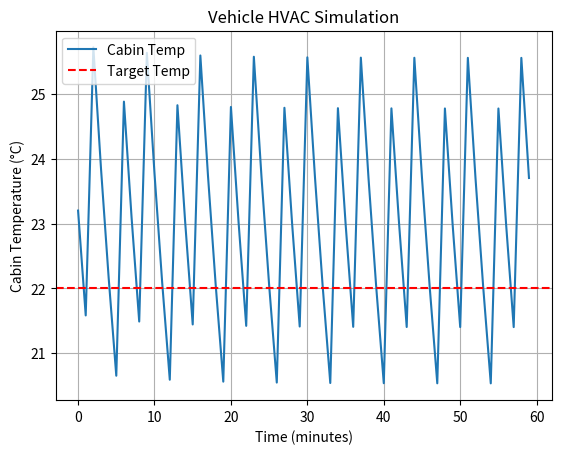

Write Python code to recreate this figure.
import matplotlib.pyplot as plt

class VehicleHVAC:
    def __init__(self, cabin_temp=25.0, outside_temp=30.0, hvac_power=5.0):
        """
        cabin_temp: initial cabin temperature in °C
        outside_temp: outside temperature in °C
        hvac_power: rate at which HVAC changes temperature (°C per minute)
        """
        self.cabin_temp = cabin_temp
        self.outside_temp = outside_temp
        self.hvac_power = hvac_power
        self.fan_speed = 1  # 1 (low) to 5 (high)
        self.target_temp = cabin_temp
    
    def set_target_temperature(self, temp):
        self.target_temp = temp
    
    def set_fan_speed(self, speed):
        self.fan_speed = max(1, min(speed, 5))  # clamp 1-5
    
    def step(self, dt=1.0):
        """
        Advance simulation by dt minutes.
        """
        # HVAC effect (proportional to difference from target and fan speed)
        temp_diff = self.target_temp - self.cabin_temp
        hvac_effect = self.hvac_power * self.fan_speed * (temp_diff / abs(temp_diff) if temp_diff != 0 else 0)
        
        # Cabin temperature changes
        # 70% HVAC effect, 30% passive heat transfer with outside
        passive_effect = 0.1 * (self.outside_temp - self.cabin_temp)
        self.cabin_temp += dt * (0.7 * hvac_effect + passive_effect)
        
        return self.cabin_temp

# Simulation parameters
sim_time = 60  # minutes
hvac = VehicleHVAC(cabin_temp=25, outside_temp=35, hvac_power=2)
hvac.set_target_temperature(22)
hvac.set_fan_speed(2)

# Run simulation
cabin_temps = []
time = []

for t in range(sim_time):
    cabin_temps.append(hvac.step())
    time.append(t)

# Plot results
plt.plot(time, cabin_temps, label='Cabin Temp')
plt.axhline(hvac.target_temp, color='r', linestyle='--', label='Target Temp')
plt.xlabel('Time (minutes)')
plt.ylabel('Cabin Temperature (°C)')
plt.title('Vehicle HVAC Simulation')
plt.legend()
plt.grid(True)
plt.show()
